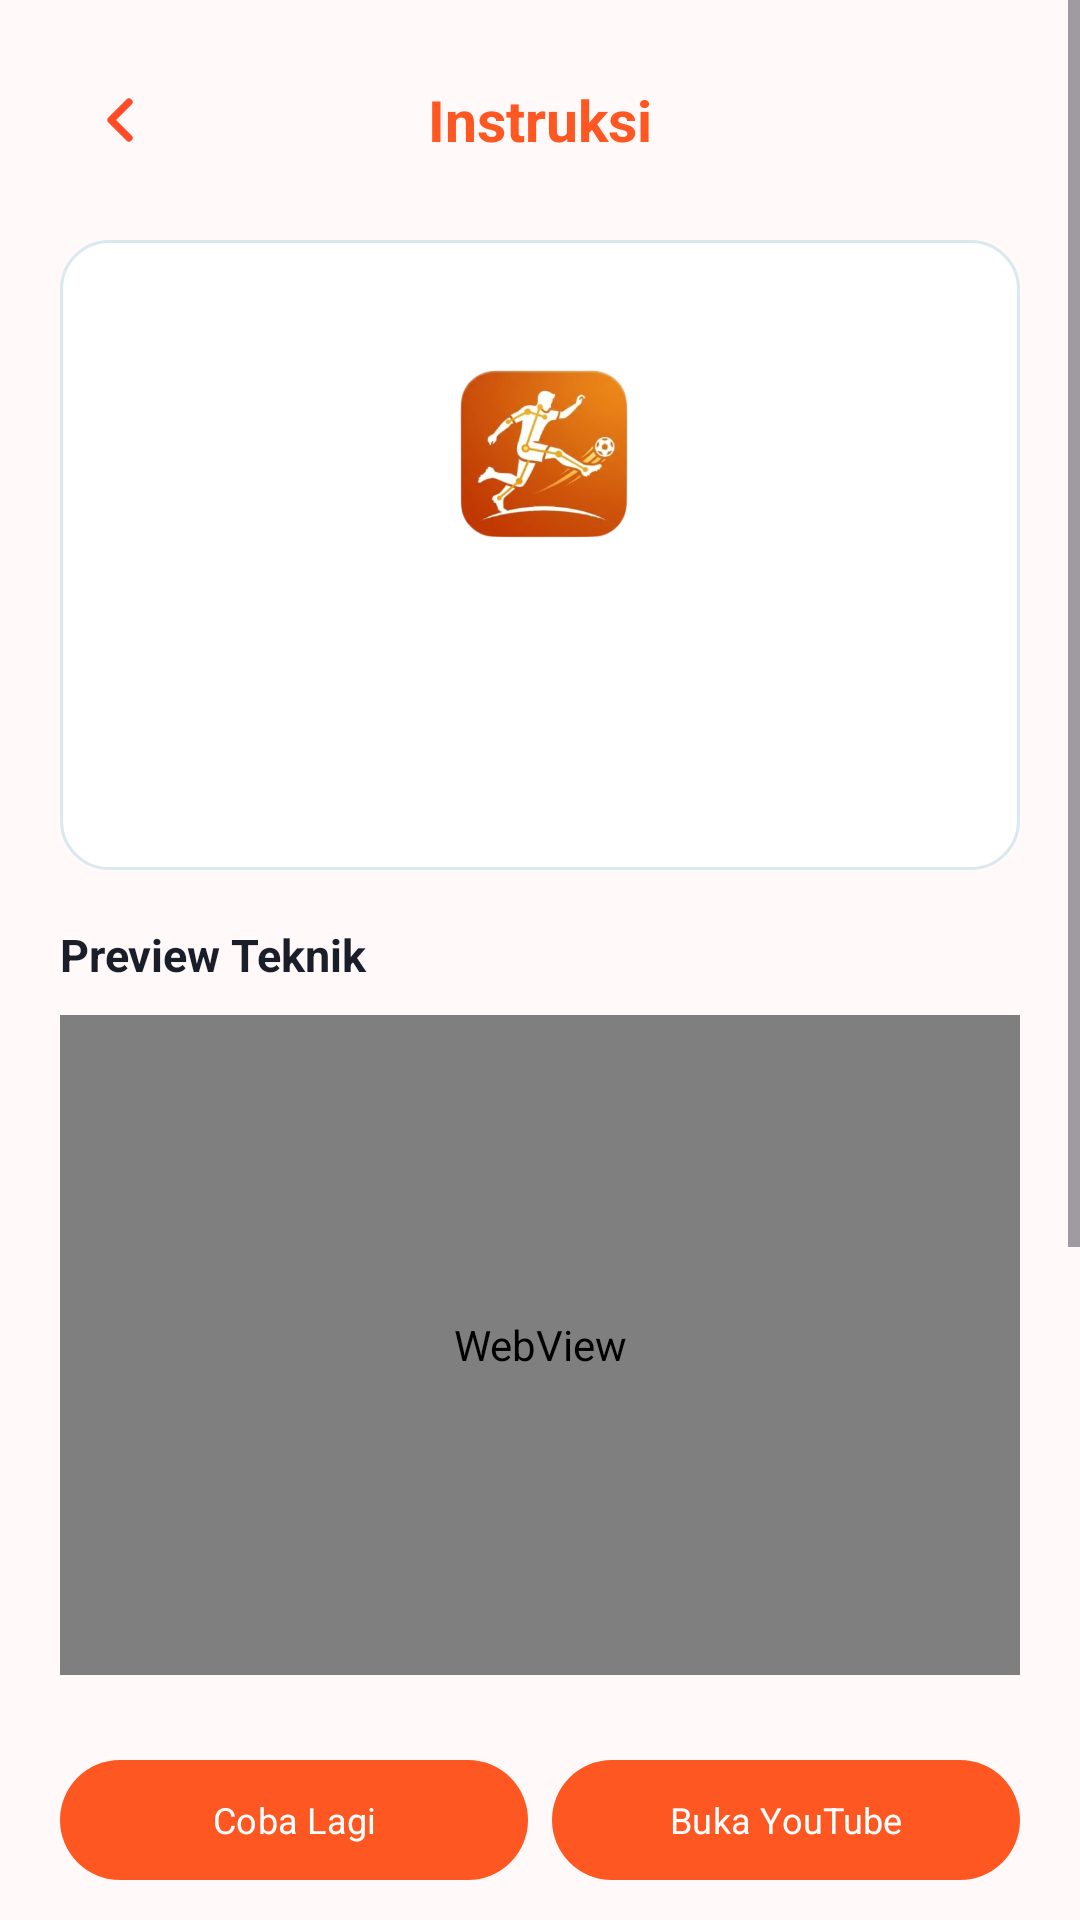

Reconstruct the res/layout file that produces this screen, plus the resources it refers to.
<!-- AndroidManifest.xml: application theme Theme.ShotPose -->
<!-- res/layout/activity_movement_instruction.xml -->
<?xml version="1.0" encoding="utf-8"?>
<ScrollView xmlns:android="http://schemas.android.com/apk/res/android" xmlns:app="http://schemas.android.com/apk/res-auto" android:layout_width="match_parent" android:layout_height="match_parent" android:background="@color/app_background" android:fillViewport="true" android:fitsSystemWindows="true" android:clipToPadding="false">
 <LinearLayout android:layout_width="match_parent" android:layout_height="wrap_content" android:orientation="vertical" android:padding="20dp">
  <LinearLayout android:layout_width="match_parent" android:layout_height="wrap_content" android:gravity="center_vertical"><ImageButton android:id="@+id/btn_back" android:layout_width="40dp" android:layout_height="40dp" android:background="@drawable/bg_back_circle" android:src="@drawable/ic_back" android:contentDescription="Kembali"/><TextView android:layout_width="0dp" android:layout_height="wrap_content" android:layout_weight="1" android:gravity="center" android:text="Instruksi" android:textColor="@color/primary_orange" android:textSize="19sp" android:textStyle="bold"/><Space android:layout_width="40dp" android:layout_height="1dp"/></LinearLayout>
  <LinearLayout android:layout_width="match_parent" android:layout_height="210dp" android:layout_marginTop="20dp" android:background="@drawable/bg_card" android:gravity="center" android:orientation="vertical"><ImageView android:layout_width="82dp" android:layout_height="82dp" android:src="@drawable/ic_soccer_ball" android:contentDescription="Gerakan"/><TextView android:id="@+id/tv_movement" android:layout_width="match_parent" android:layout_height="wrap_content" android:layout_marginTop="14dp" android:gravity="center" android:textColor="@color/text_primary" android:textSize="23sp" android:textStyle="bold"/><TextView android:id="@+id/tv_description" android:layout_width="match_parent" android:layout_height="wrap_content" android:layout_marginTop="6dp" android:gravity="center" android:textColor="@color/text_secondary" android:textSize="12sp"/></LinearLayout>
  <TextView android:layout_width="match_parent" android:layout_height="wrap_content" android:layout_marginTop="18dp" android:text="Preview Teknik" android:textColor="@color/text_primary" android:textSize="15sp" android:textStyle="bold"/>
  <WebView android:id="@+id/web_technique" android:layout_width="match_parent" android:layout_height="220dp" android:layout_marginTop="10dp" android:contentDescription="Video teknik YouTube"/>
  <TextView android:id="@+id/tv_preview_status" android:layout_width="match_parent" android:layout_height="wrap_content" android:layout_marginTop="8dp" android:textSize="12sp" android:textColor="@color/text_secondary"/>
  <LinearLayout android:layout_width="match_parent" android:layout_height="wrap_content" android:orientation="horizontal">
   <com.google.android.material.button.MaterialButton android:id="@+id/btn_retry_preview" android:layout_width="0dp" android:layout_height="48dp" android:layout_weight="1" android:text="Coba Lagi" android:textAllCaps="false" android:textSize="12sp"/>
   <com.google.android.material.button.MaterialButton android:id="@+id/btn_youtube" android:layout_width="0dp" android:layout_height="48dp" android:layout_weight="1" android:layout_marginStart="8dp" android:text="Buka YouTube" android:textAllCaps="false" android:textSize="12sp"/>
  </LinearLayout>
  <TextView android:id="@+id/tv_steps" android:layout_width="match_parent" android:layout_height="wrap_content" android:layout_marginTop="14dp" android:background="@drawable/bg_card" android:lineSpacingExtra="7dp" android:padding="16dp" android:textColor="@color/text_primary" android:textSize="14sp"/>
  <TextView android:layout_width="match_parent" android:layout_height="wrap_content" android:layout_marginTop="14dp" android:background="@drawable/bg_camera_tips" android:lineSpacingExtra="5dp" android:padding="16dp" android:text="▣  TIPS KAMERA\n\n◉ Pastikan seluruh tubuh terlihat dari kepala hingga kaki\n☀ Cari area dengan pencahayaan terang dan stabil\n▯ Letakkan HP di tempat yang stabil\n◆ Jarak ideal 2–3 meter dari posisi tendang" android:textColor="@color/text_primary" android:textSize="12sp"/>
  <com.google.android.material.button.MaterialButton android:id="@+id/btn_start" android:layout_width="match_parent" android:layout_height="50dp" android:layout_marginTop="18dp" android:text="▣  Mulai Merekam" android:textAllCaps="false" android:textColor="@color/white" app:backgroundTint="@color/primary_orange" app:cornerRadius="14dp"/>
  <com.google.android.material.button.MaterialButton android:id="@+id/btn_upload" android:layout_width="match_parent" android:layout_height="50dp" android:layout_marginTop="8dp" android:text="⬆  Upload Video" android:textAllCaps="false" android:textColor="@color/white" app:backgroundTint="@color/text_secondary" app:cornerRadius="14dp"/>
 </LinearLayout>
</ScrollView>
<!-- resources referenced by this layout -->
<resources>
  <color name="app_background">#FFF9F9</color>
  <color name="primary_orange">#FF5722</color>
  <color name="text_primary">#191E28</color>
  <color name="text_secondary">#575F6D</color>
  <color name="white">#FFFFFF</color>
  <!-- drawable bg_camera_tips (drawable) -->
  <?xml version="1.0" encoding="utf-8"?>
  <shape xmlns:android="http://schemas.android.com/apk/res/android"><solid android:color="#FFDDD2"/><stroke android:width="1dp" android:color="#FF5722" android:dashWidth="6dp" android:dashGap="4dp"/><corners android:radius="14dp"/></shape>
  <!-- drawable bg_card (drawable) -->
  <?xml version="1.0" encoding="utf-8"?>
  <shape xmlns:android="http://schemas.android.com/apk/res/android">
      <solid android:color="@color/card_dark" />
      <stroke android:width="1dp" android:color="@color/border_dark" />
      <corners android:radius="16dp" />
  </shape>
  <!-- drawable ic_back (drawable) -->
  <vector xmlns:android="http://schemas.android.com/apk/res/android"
      android:width="24dp" android:height="24dp" android:viewportWidth="24" android:viewportHeight="24">
      <path android:strokeColor="#FFFF4B26" android:strokeWidth="2.4" android:strokeLineCap="round" android:strokeLineJoin="round" android:fillColor="#00000000" android:pathData="M15,6L9,12l6,6"/>
  </vector>
  <!-- drawable ic_soccer_ball: png bitmap (drawable, 88709 bytes) -->
  <style name="Theme.ShotPose" parent="Base.Theme.ShotPose" />
  <color name="card_dark">#FFFFFF</color>
  <color name="border_dark">#D9E9EE</color>
  <style name="Base.Theme.ShotPose" parent="Theme.Material3.Light.NoActionBar">
          <item name="android:fontFamily">sans-serif</item>
          <item name="colorPrimary">@color/primary_orange</item>
          <item name="colorPrimaryVariant">@color/primary_orange_dark</item>
          <item name="colorSecondary">@color/sport_blue</item>
          <item name="colorSurface">@color/bg_surface</item>
          <item name="android:windowBackground">@color/app_background</item>
          <item name="android:navigationBarColor">@color/bg_surface</item>
          <item name="android:statusBarColor">@color/app_background</item>
          <item name="android:windowLightStatusBar">true</item>
          <item name="android:windowLightNavigationBar" tools:targetApi="o_mr1">true</item>
      </style>
  <color name="primary_orange_dark">#B53E18</color>
  <color name="sport_blue">#00A8C8</color>
  <color name="bg_surface">#FFFFFF</color>
</resources>
